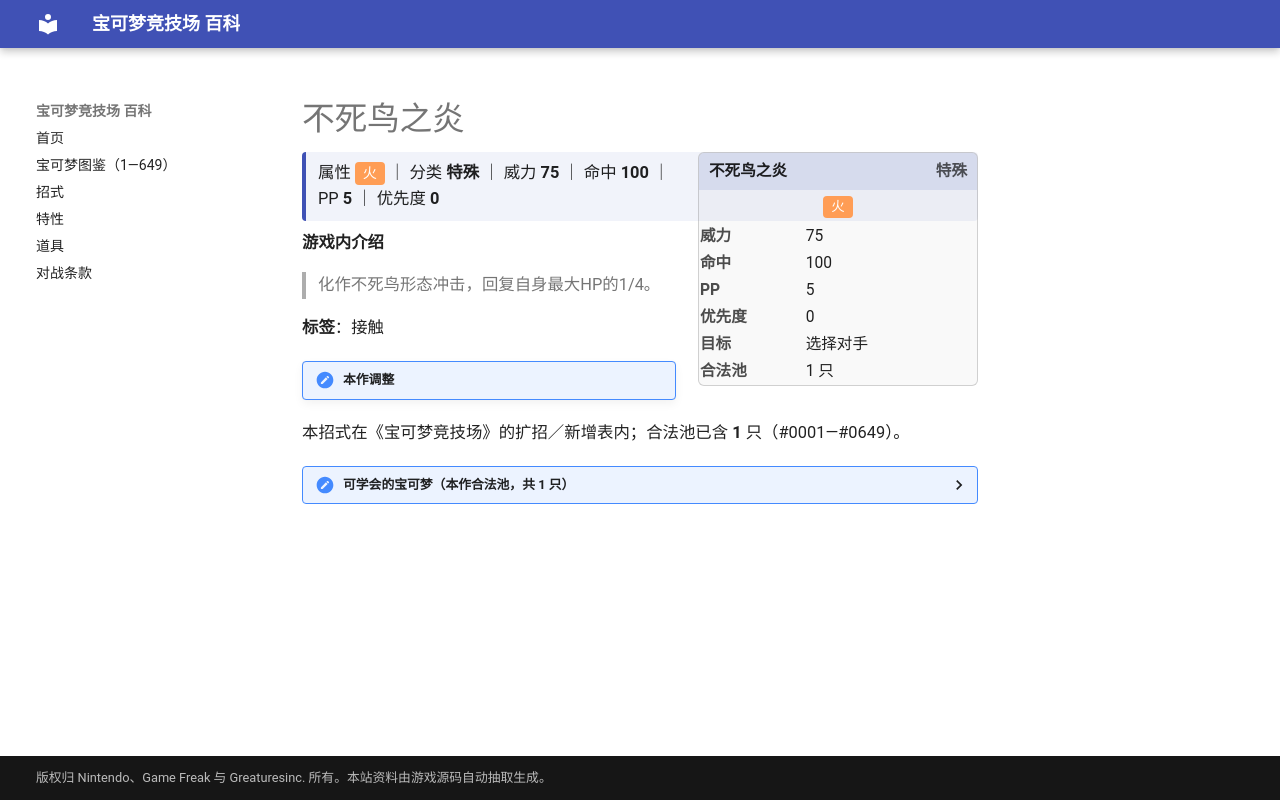

repository: nanmoboys/pkmn-arena-wiki · page: moves/不死鸟之炎/index.html · generator: mkdocs

# 不死鸟之炎

<div class="infobox">
<div class="ib-h"><span>不死鸟之炎</span><span class="ib-no">特殊</span></div>
<div class="ib-ty"><span class="tp" style="background:#FF9D55">火</span></div>
<table class="ib-t"><tr><th>威力</th><td>75</td></tr><tr><th>命中</th><td>100</td></tr><tr><th>PP</th><td>5</td></tr><tr><th>优先度</th><td>0</td></tr><tr><th>目标</th><td>选择对手</td></tr><tr><th>合法池</th><td>1 只</td></tr></table></div>
<div class="head-stat">属性 <span class="tp" style="background:#FF9D55">火</span> ｜ 分类 <b>特殊</b> ｜ 威力 <b>75</b> ｜ 命中 <b>100</b> ｜ PP <b>5</b> ｜ 优先度 <b>0</b></div>

**游戏内介绍**

> 化作不死鸟形态冲击，回复自身最大HP的1/4。

**标签**：接触

!!! note "本作调整"

本招式在《宝可梦竞技场》的扩招／新增表内；合法池已含 **1** 只（#0001—#0649）。

<details class="pool"><summary>可学会的宝可梦（本作合法池，共 1 只）</summary>

<p>火焰鸟</p>

</details>
